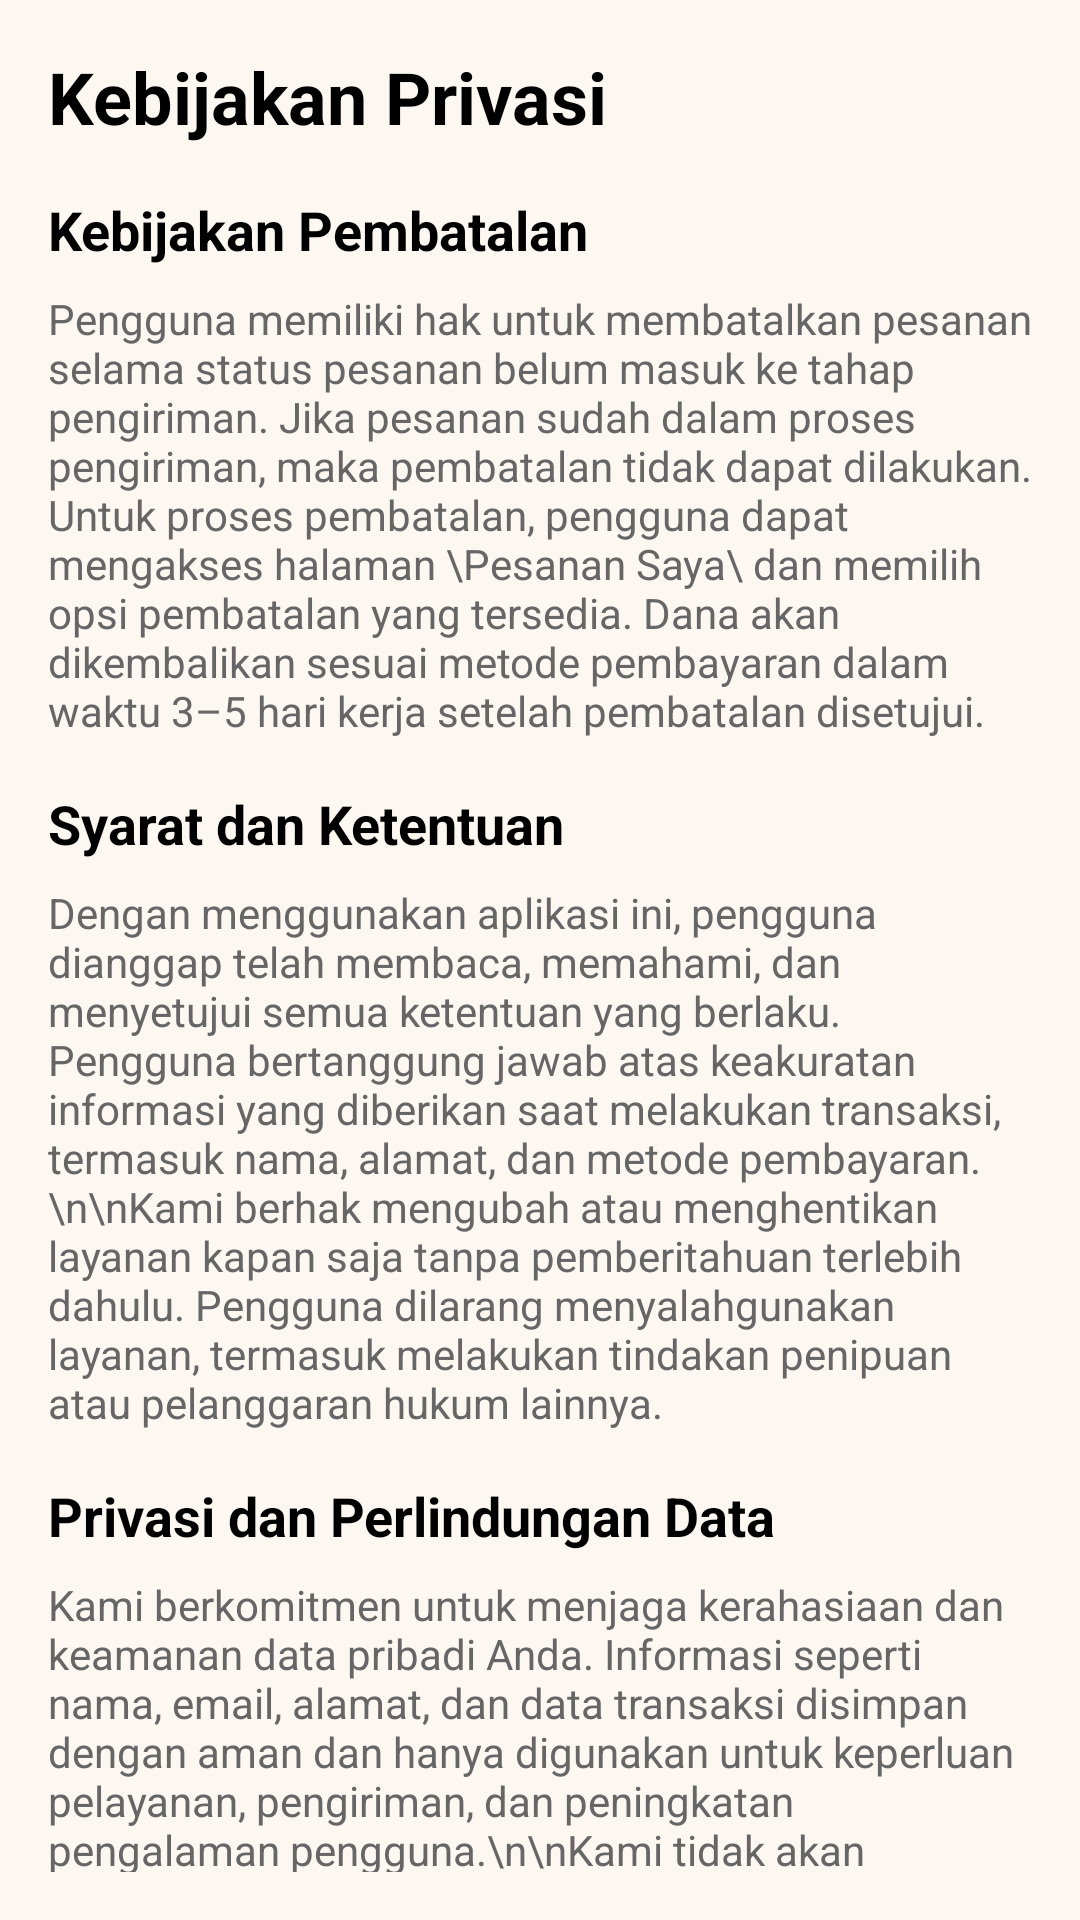

Here is an Android app screen rendered from its layout file. Give the layout XML and the strings, colors and styles it references.
<!-- AndroidManifest.xml: application theme Theme.Trendify -->
<!-- res/layout/activity_kebijakan_privasi.xml -->
<?xml version="1.0" encoding="utf-8"?>
<ScrollView xmlns:android="http://schemas.android.com/apk/res/android"
    android:layout_width="match_parent"
    android:layout_height="match_parent"
    android:padding="16dp"
    android:background="#FDF7F1">

    <LinearLayout
        android:layout_width="match_parent"
        android:layout_height="wrap_content"
        android:orientation="vertical">

        
        <TextView
            android:id="@+id/tvPrivacyPolicyTitle"
            android:layout_width="wrap_content"
            android:layout_height="wrap_content"
            android:text="Kebijakan Privasi"
            android:textSize="24sp"
            android:textStyle="bold"
            android:textColor="#000000"
            android:layout_marginBottom="16dp" />

        
        <TextView
            android:id="@+id/tvCancellationPolicyTitle"
            android:layout_width="wrap_content"
            android:layout_height="wrap_content"
            android:text="Kebijakan Pembatalan"
            android:textSize="18sp"
            android:textStyle="bold"
            android:textColor="#000000"
            android:layout_marginBottom="8dp" />

        <TextView
            android:id="@+id/tvCancellationPolicyContent"
            android:layout_width="wrap_content"
            android:layout_height="wrap_content"
            android:text="Pengguna memiliki hak untuk membatalkan pesanan selama status pesanan belum masuk ke tahap pengiriman. Jika pesanan sudah dalam proses pengiriman, maka pembatalan tidak dapat dilakukan. Untuk proses pembatalan, pengguna dapat mengakses halaman \Pesanan Saya\ dan memilih opsi pembatalan yang tersedia. Dana akan dikembalikan sesuai metode pembayaran dalam waktu 3–5 hari kerja setelah pembatalan disetujui."
            android:textSize="14sp"
            android:textColor="#666666"
            android:layout_marginBottom="16dp" />

        
        <TextView
            android:id="@+id/tvTermsConditionsTitle"
            android:layout_width="wrap_content"
            android:layout_height="wrap_content"
            android:text="Syarat dan Ketentuan"
            android:textSize="18sp"
            android:textStyle="bold"
            android:textColor="#000000"
            android:layout_marginBottom="8dp" />

        <TextView
            android:id="@+id/tvTermsConditionsContent"
            android:layout_width="wrap_content"
            android:layout_height="wrap_content"
            android:text="Dengan menggunakan aplikasi ini, pengguna dianggap telah membaca, memahami, dan menyetujui semua ketentuan yang berlaku. Pengguna bertanggung jawab atas keakuratan informasi yang diberikan saat melakukan transaksi, termasuk nama, alamat, dan metode pembayaran.\n\nKami berhak mengubah atau menghentikan layanan kapan saja tanpa pemberitahuan terlebih dahulu. Pengguna dilarang menyalahgunakan layanan, termasuk melakukan tindakan penipuan atau pelanggaran hukum lainnya."
            android:textSize="14sp"
            android:textColor="#666666"
            android:layout_marginBottom="16dp" />

        
        <TextView
            android:id="@+id/tvPrivacyDataProtectionTitle"
            android:layout_width="wrap_content"
            android:layout_height="wrap_content"
            android:text="Privasi dan Perlindungan Data"
            android:textSize="18sp"
            android:textStyle="bold"
            android:textColor="#000000"
            android:layout_marginBottom="8dp" />

        <TextView
            android:id="@+id/tvPrivacyDataProtectionContent"
            android:layout_width="wrap_content"
            android:layout_height="wrap_content"
            android:text="Kami berkomitmen untuk menjaga kerahasiaan dan keamanan data pribadi Anda. Informasi seperti nama, email, alamat, dan data transaksi disimpan dengan aman dan hanya digunakan untuk keperluan pelayanan, pengiriman, dan peningkatan pengalaman pengguna.\n\nKami tidak akan membagikan data Anda kepada pihak ketiga tanpa persetujuan kecuali diwajibkan oleh hukum. Pengguna dapat meminta penghapusan data kapan saja melalui menu Kontak Kami."
            android:textSize="14sp"
            android:textColor="#666666"
            android:layout_marginBottom="16dp" />
    </LinearLayout>
</ScrollView>
<!-- resources referenced by this layout -->
<resources>

</resources>
